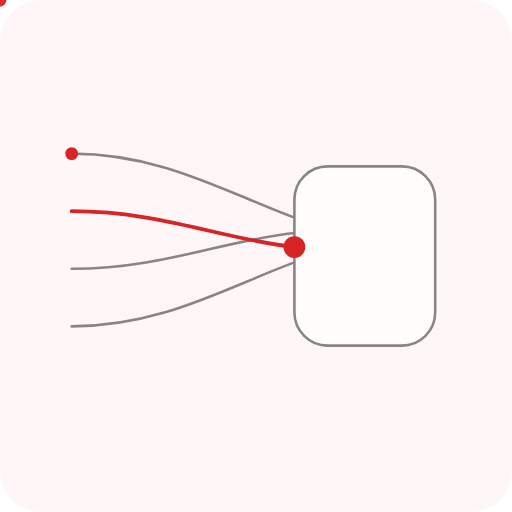
t = 0.00 s
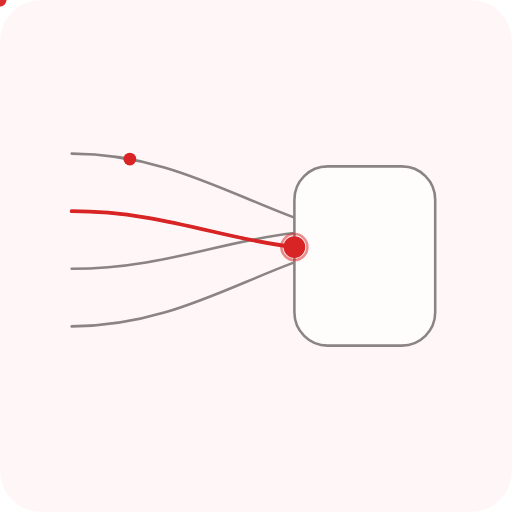
t = 0.70 s
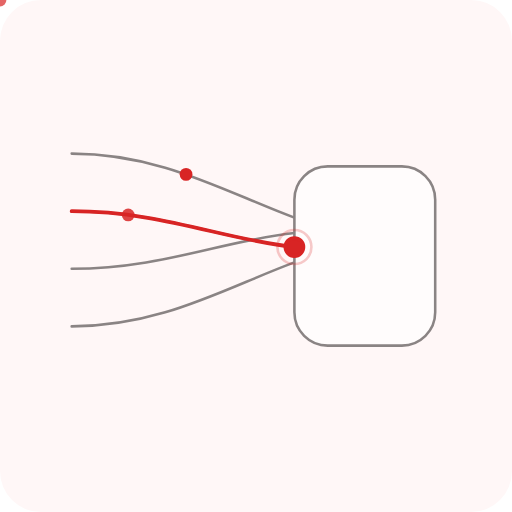
t = 1.40 s
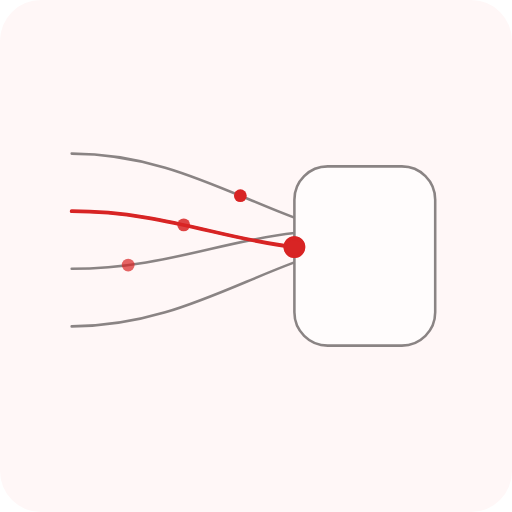
t = 2.10 s
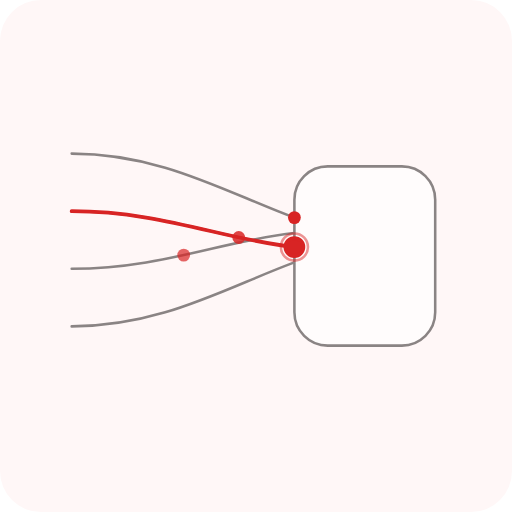
t = 2.80 s
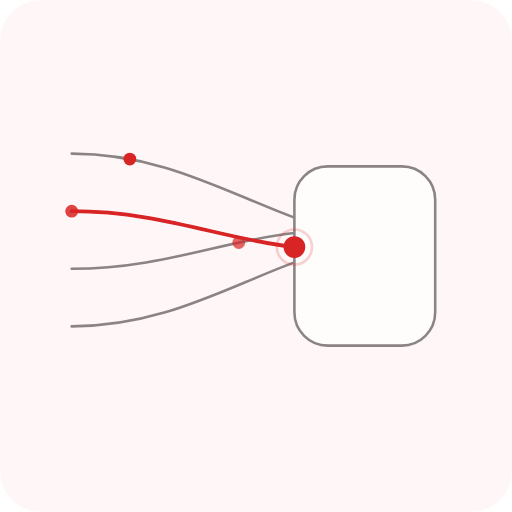
t = 3.50 s

The animated SVG that drew these frames (rendered in a browser with its animation timeline set to each time). Animation: 5 SMIL elements (animate=2,animateMotion=3); one cycle of 4.20 s, repeats indefinitely.

<svg xmlns="http://www.w3.org/2000/svg" viewBox="0 0 400 400" width="400" height="400" role="img" aria-hidden="true" focusable="false">
  <rect width="400" height="400" rx="32" fill="#FFF7F7"/>
  <g fill="none" stroke="#4D4747" stroke-width="2" stroke-linecap="round" stroke-linejoin="round" opacity=".65">
    <path d="M56 120c70 0 120 30 174 50"/>
    <path d="M56 165c70 0 118 22 174 28"/>
    <path d="M56 210c70 0 118-22 174-28"/>
    <path d="M56 255c70 0 120-30 174-50"/>
    <rect x="230" y="130" width="110" height="140" rx="26" fill="#FFFFFF" stroke="#4D4747" stroke-width="2"/>
  </g>
  <g fill="none" stroke="#D82424" stroke-width="3" stroke-linecap="round" stroke-linejoin="round">
    <path d="M56 165c70 0 118 22 174 28"/>
    <circle cx="230" cy="193" r="7" fill="#D82424"/>
  </g>
  <g fill="#D82424">
    <circle r="5"><animateMotion path="M56 120c70 0 120 30 174 50" dur="2.8s" repeatCount="indefinite"/></circle>
    <circle r="5" opacity=".85"><animateMotion path="M56 165c70 0 118 22 174 28" dur="2.8s" begin="0.7s" repeatCount="indefinite"/></circle>
    <circle r="5" opacity=".7"><animateMotion path="M56 210c70 0 118 -22 174 -28" dur="2.8s" begin="1.4s" repeatCount="indefinite"/></circle>
  </g>
  <circle cx="230" cy="193" r="7" fill="none" stroke="#D82424" stroke-width="2">
    <animate attributeName="r" values="7;16" dur="2s" repeatCount="indefinite"/>
    <animate attributeName="opacity" values=".8;0" dur="2s" repeatCount="indefinite"/>
  </circle>
</svg>
